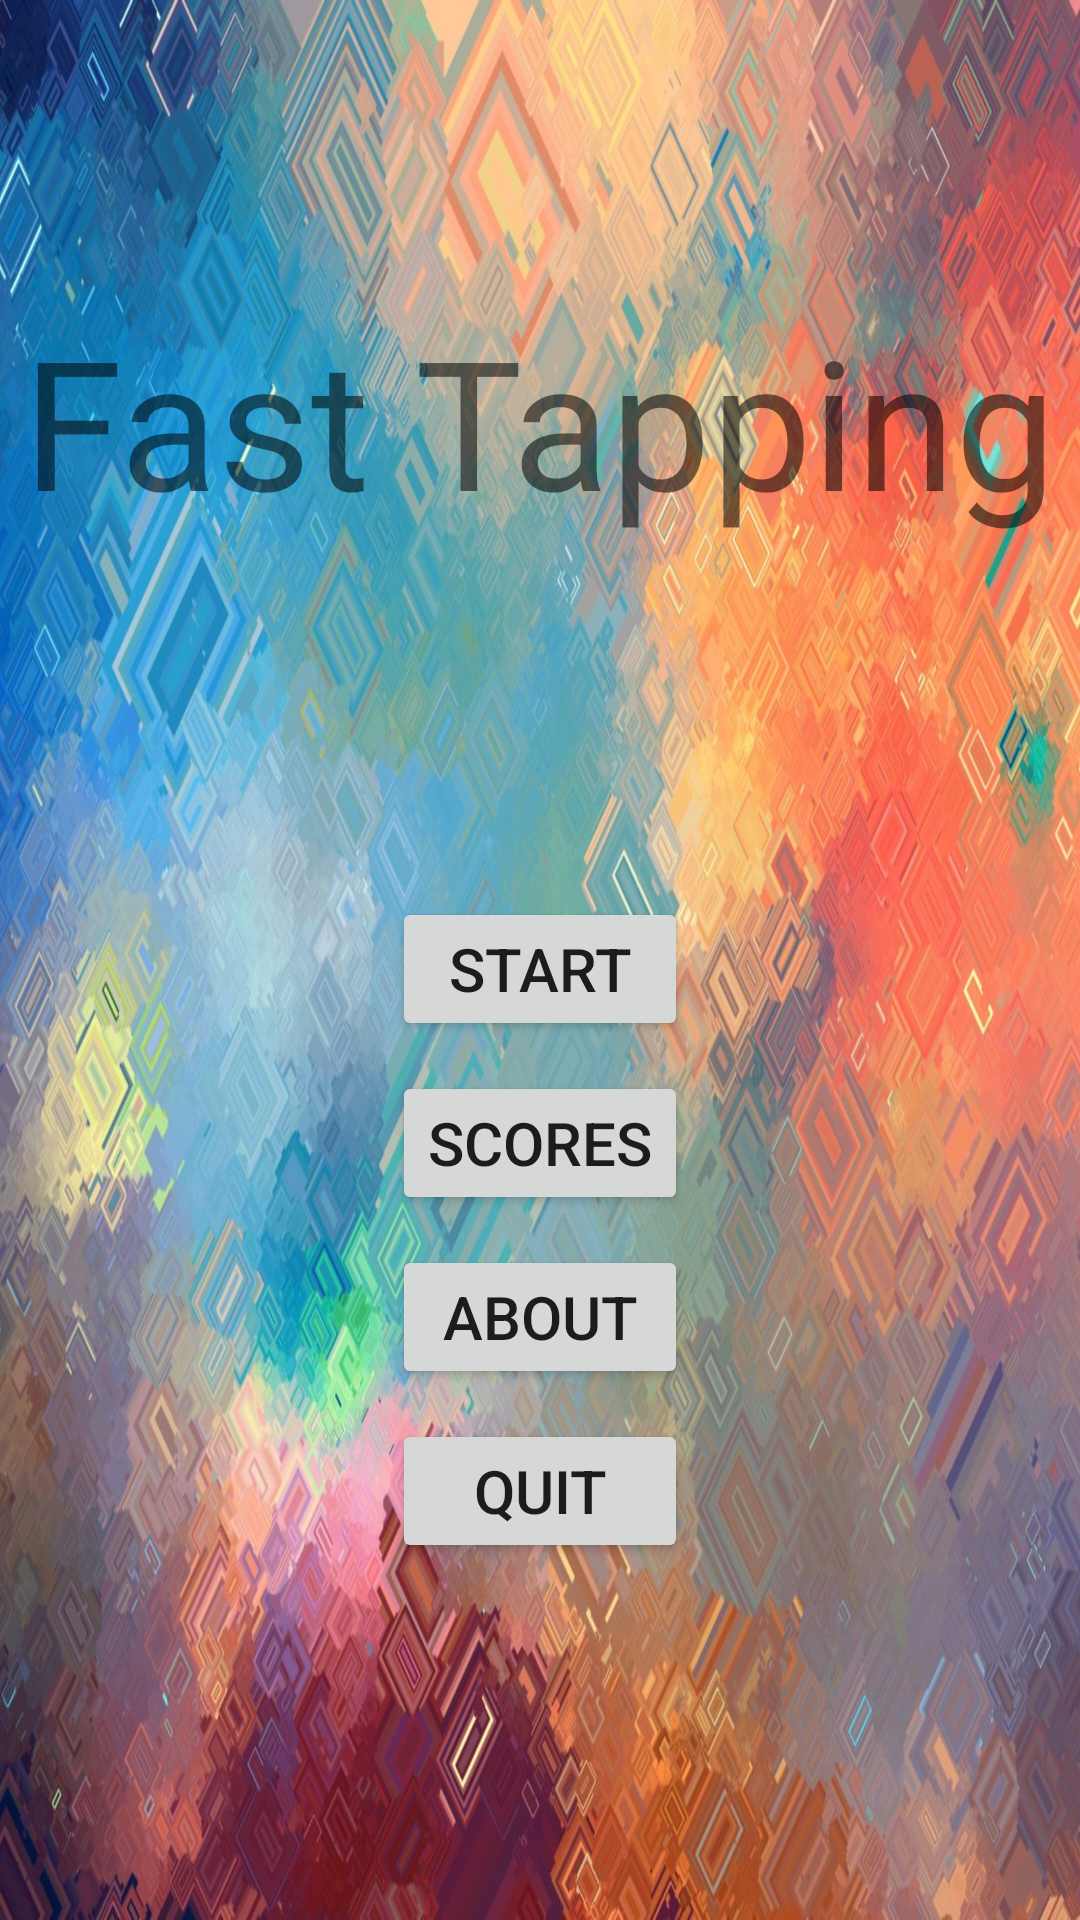

This screen was rendered from an Android layout file. Write that file and the resources it references.
<!-- AndroidManifest.xml: application theme Theme.AssignmentIndividual -->
<!-- res/layout/activity_main.xml -->
<?xml version="1.0" encoding="utf-8"?>
<androidx.constraintlayout.widget.ConstraintLayout xmlns:android="http://schemas.android.com/apk/res/android"
    xmlns:app="http://schemas.android.com/apk/res-auto"
    xmlns:tools="http://schemas.android.com/tools"
    android:layout_width="match_parent"
    android:layout_height="match_parent"
    tools:context=".MainActivity"
    android:background="@drawable/color">


    <TextView
        android:id="@+id/textView8"
        android:layout_width="wrap_content"
        android:layout_height="wrap_content"
        android:layout_marginTop="100dp"
        android:text="Fast Tapping"
        android:textSize="60sp"
        app:layout_constraintEnd_toEndOf="parent"
        app:layout_constraintStart_toStartOf="parent"
        app:layout_constraintTop_toTopOf="parent" />

    <LinearLayout
        android:layout_width="wrap_content"
        android:layout_height="wrap_content"
        android:orientation="vertical"
        app:layout_constraintBottom_toBottomOf="parent"
        app:layout_constraintEnd_toEndOf="parent"
        app:layout_constraintStart_toStartOf="parent"
        app:layout_constraintTop_toBottomOf="@+id/textView8">

        <Button
            android:id="@+id/start"
            android:layout_width="match_parent"
            android:layout_height="wrap_content"
            android:layout_marginBottom="10dp"
            android:textSize="20sp"
            android:text="Start"
            android:onClick="StartGame"
             />

        <Button
            android:id="@+id/scores"
            android:layout_width="match_parent"
            android:layout_height="wrap_content"
            android:textSize="20sp"
            android:layout_marginBottom="10dp"
            android:text="Scores"
            android:onClick="SeeScores"/>

        <Button
            android:id="@+id/About"
            android:layout_width="match_parent"
            android:layout_height="wrap_content"
            android:textSize="20sp"
            android:layout_marginBottom="10dp"
            android:text="About"
            android:onClick="HowtoPlay"/>

        <Button
            android:id="@+id/quit"
            android:layout_width="match_parent"
            android:layout_height="wrap_content"
            android:textSize="20sp"
            android:text="Quit"
            android:onClick="QuitGame"/>



    </LinearLayout>
</androidx.constraintlayout.widget.ConstraintLayout>
<!-- resources referenced by this layout -->
<resources>
  <!-- drawable color: png bitmap (drawable, 480972 bytes) -->
  <style name="Theme.AssignmentIndividual" parent="Theme.MaterialComponents.DayNight.DarkActionBar">
          
          <item name="colorPrimary">@color/purple_500</item>
          <item name="colorPrimaryVariant">@color/purple_700</item>
          <item name="colorOnPrimary">@color/white</item>
          
          <item name="colorSecondary">@color/teal_200</item>
          <item name="colorSecondaryVariant">@color/teal_700</item>
          <item name="colorOnSecondary">@color/black</item>
          
          <item name="android:statusBarColor" tools:targetApi="l">?attr/colorPrimaryVariant</item>
          
      </style>
  <!-- not gathered from this repository: default colours our renderer supplied (Android Studio template values) -->
  <color name="purple_500">#FF6200EE</color>
  <color name="purple_700">#FF3700B3</color>
  <color name="teal_200">#FF03DAC5</color>
  <color name="teal_700">#FF018786</color>
  <color name="black">#FF000000</color>
  <color name="white">#FFFFFFFF</color>
</resources>
